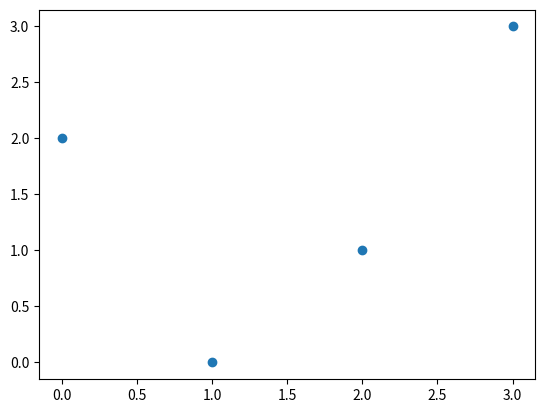

The script that saved this image:
# Author: Jingze Dai
# Email Address: [email redacted] or [email redacted]
# [redacted]
# [redacted]
# Description: Depth First Search (DFS)
from collections import defaultdict
import matplotlib.pyplot as plt
import numpy as np


class Graph:
    def __init__(self, directed: bool):
        """!
        @return a graph object with 3 state variables
        """
        self.__node = []
        self.__edge = defaultdict(list)
        self.__directed = directed

    def get_node(self):
        """! Getters of object's node values """
        try:
            return self.__node
        except:
            raise Exception()

    def get_edge(self):
        """! Getters of object's edge values """
        try:
            return self.__edge
        except:
            raise Exception()

    def get_directed(self):
        """! Getters of object's directed values  """
        try:
            return self.__directed
        except:
            raise Exception()

    def get_length(self):
        """! Getters of object's node amount """
        try:
            return len(self.__node)
        except:
            raise Exception()

    def get_complexity(self):
        """! Getters of object's edge amount """
        try:
            return len(self.__edge)
        except:
            raise Exception()

    def add_edge(self, edge: tuple):
        """! Add edges to this graph """
        if len(edge) != 2:
            raise Exception()
        if self.__node.count(edge[0]) == 0:
            self.__node += [edge[0]]
        elif self.__node.count(edge[1]) == 0:
            self.__node += [edge[1]]

        if not self.get_directed():
            if self.__edge[edge[0]].count(edge[1]) == 0:
                self.__edge[edge[0]].append(edge[1])
            if self.__edge[edge[1]].count(edge[0]) == 0:
                self.__edge[edge[1]].append(edge[0])
        else:
            if self.__edge[edge[0]].count(edge[1]) == 0:
                self.__edge[edge[0]].append(edge[1])

    def __repr__(self):
        """! Return a printable representation of object """
        return str(self)

    def __str__(self):
        """! Return the string form of object """
        try:
            return "node: {0}; edge: {1}; directed: {2}".format(self.__node, self.__edge, self.__directed)
        except:
            raise Exception()

    def __eq__(self, other):
        """! Check whether 2 graph objects are equal """
        if isinstance(other, Graph):
            if other.__node != self.__node:
                return False
            elif other.__edge != self.__edge:
                return False
            elif other.__directed != self.__directed:
                return False
            else:
                return True
        return False

    def DFSSub(self, v, s, visited):
        """! DFS helper function """
        visited.add(v)
        s += [v]

        for neighbour in self.__edge[v]:
            if neighbour not in visited:
                self.DFSSub(neighbour, s, visited)

    def DFS(self, v):
        """! Depth First Search """
        if self.get_node().count(v) == 0:
            raise Exception()
        visited = set()
        s = []
        self.DFSSub(v, s, visited)
        return s

    def visualization(self, start_node: int):
        """! DFS data visualization program """
        x_points = np.array(self.get_node())
        y_points = np.array(self.DFS(start_node))

        plt.scatter(x_points, y_points)
        plt.show()


g5 = Graph(True)
g5.add_edge((0, 1))
g5.add_edge((1, 0))
g5.add_edge((0, 2))
g5.add_edge((2, 0))
g5.add_edge((1, 2))
g5.add_edge((2, 1))
g5.add_edge((2, 3))
g5.add_edge((3, 2))
g5.visualization(2)